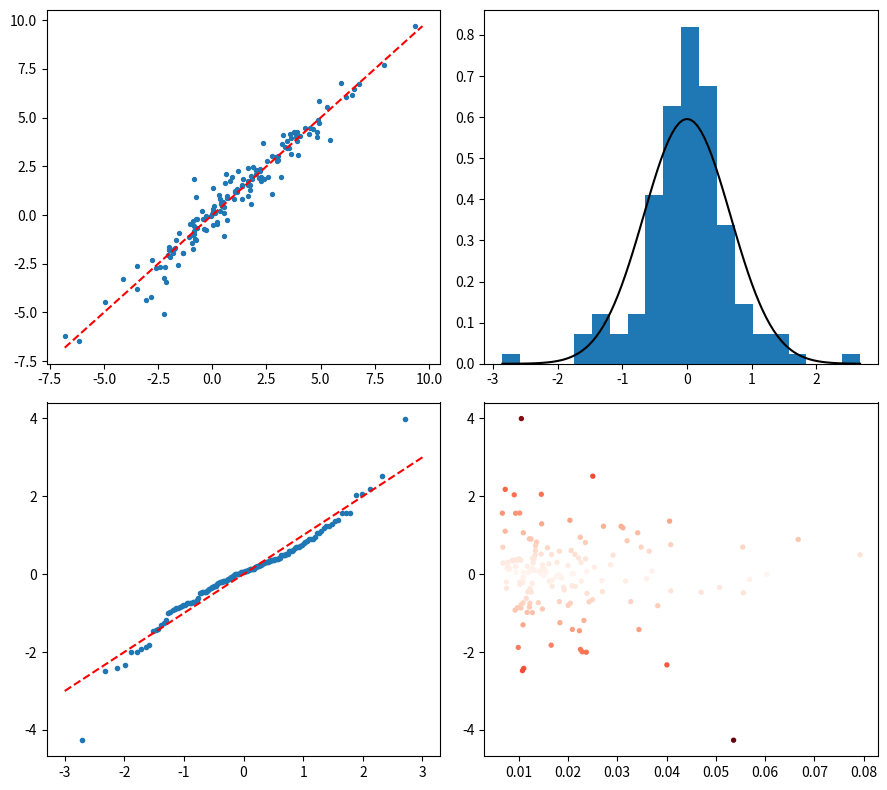

Write Python code to recreate this figure.
# Linear regression diagnostics: predicted vs actual with identity, residual histogram with normal, QQ, and leverage-like scatter.
import numpy as np
import matplotlib.pyplot as plt
from statistics import NormalDist

rng = np.random.default_rng(44)
X = np.c_[np.ones(150), rng.normal(size=(150, 2))]
beta = np.array([1.0, 2.0, -1.5])
yv = X @ beta + rng.standard_t(5, 150) * 0.5
b_hat, *_ = np.linalg.lstsq(X, yv, rcond=None)
pred = X @ b_hat
res = yv - pred
H = X @ np.linalg.inv(X.T @ X) @ X.T
lev = np.diag(H)
fig, axs = plt.subplots(2, 2, figsize=(9, 8))
axs[0, 0].scatter(pred, yv, s=8)
lim = [min(pred.min(), yv.min()), max(pred.max(), yv.max())]
axs[0, 0].plot(lim, lim, "r--")
axs[0, 1].hist(res, bins=20, density=True)
g = np.linspace(res.min(), res.max(), 100)
axs[0, 1].plot(g, np.exp(-g ** 2 / (2 * res.var())) / np.sqrt(2 * np.pi * res.var()), "k")
q = np.array([NormalDist().inv_cdf((i - 0.5) / 150) for i in range(1, 151)])
axs[1, 0].plot(q, np.sort(res / res.std()), ".")
axs[1, 0].plot([-3, 3], [-3, 3], "r--")
axs[1, 1].scatter(lev, res / res.std(), s=8, c=np.abs(res), cmap="Reds")
fig.tight_layout()
print(np.round(b_hat, 4).tolist(), round(float(lev.max()), 5))
fig.savefig("diagnostics.png", dpi=50)
